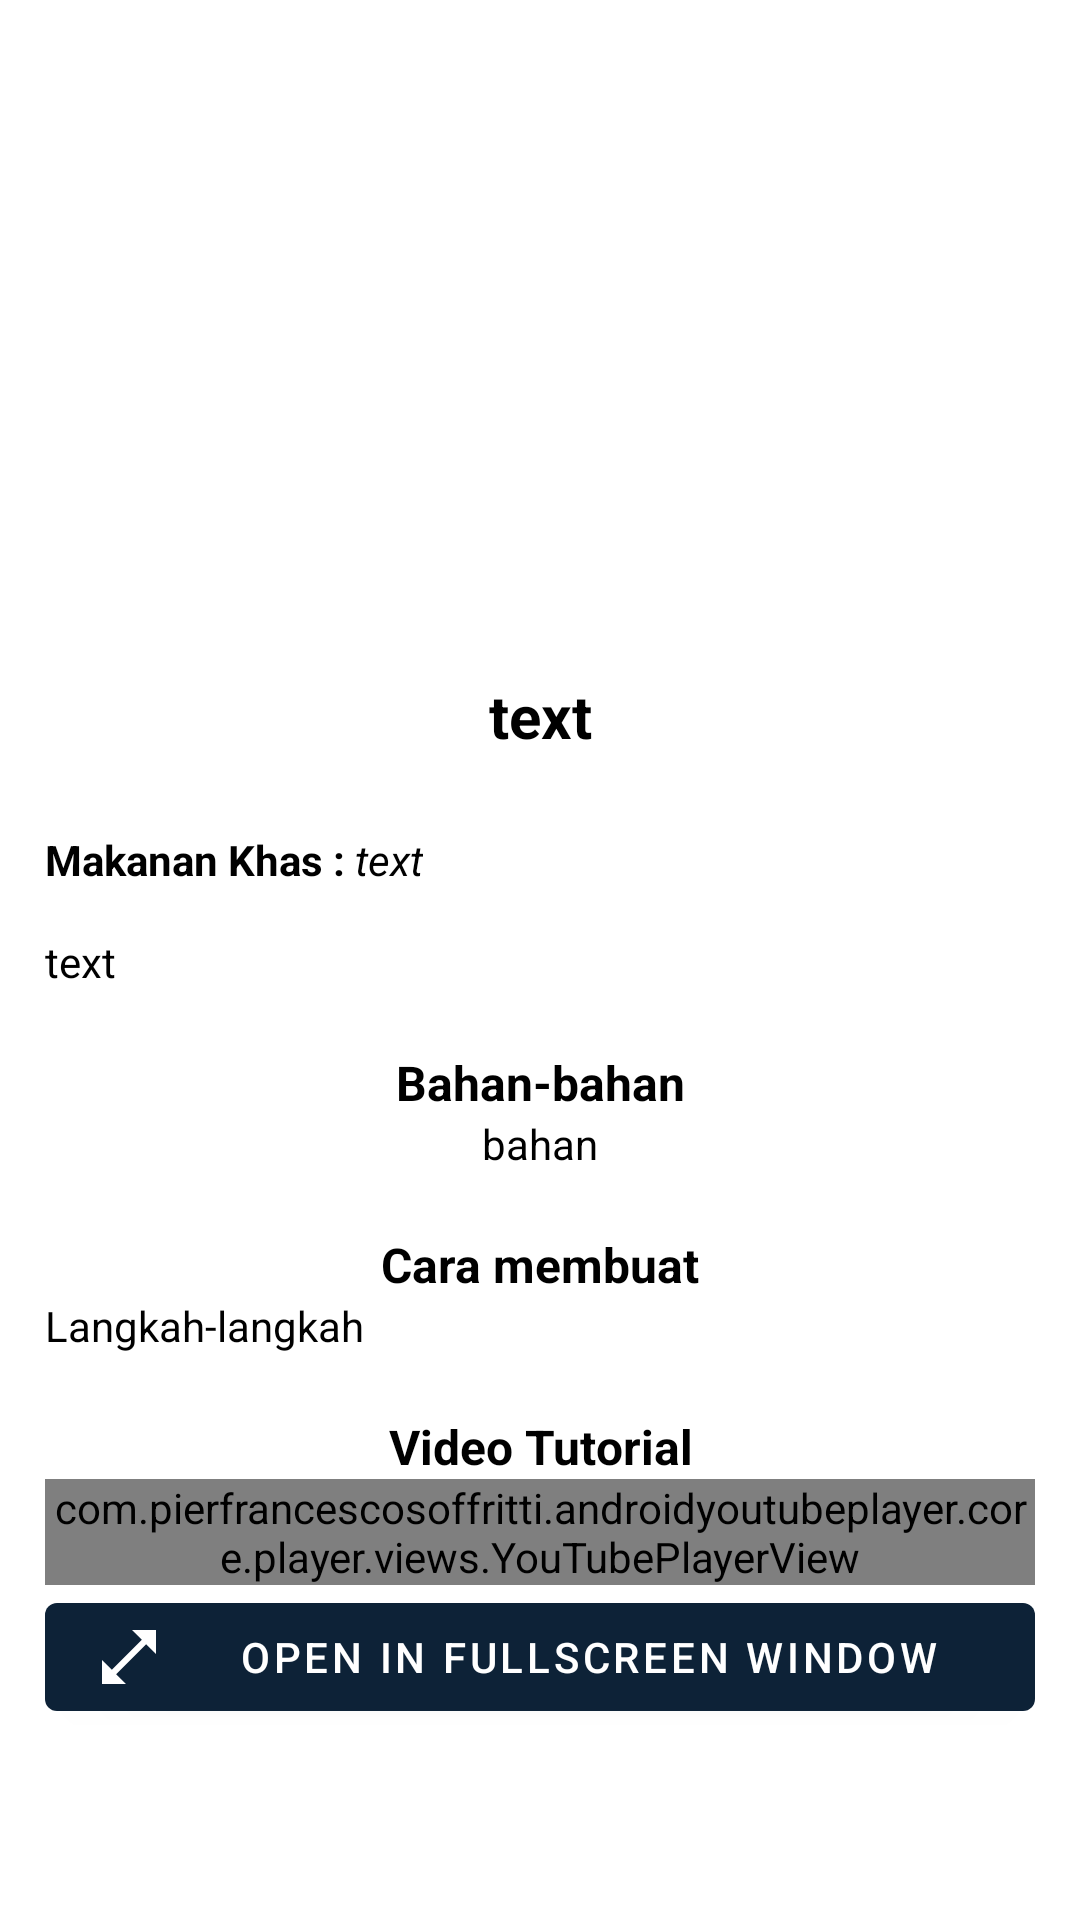

Android layout source for this screen:
<!-- AndroidManifest.xml: application theme Theme.KulinerJowo -->
<!-- res/layout/activity_detail_resep.xml -->
<?xml version="1.0" encoding="utf-8"?>

<RelativeLayout xmlns:android="http://schemas.android.com/apk/res/android"
    xmlns:app="http://schemas.android.com/apk/res-auto"
    xmlns:tools="http://schemas.android.com/tools"
    android:layout_width="match_parent"
    android:layout_height="match_parent"
    android:orientation="vertical"
    tools:context=".DetailResepActivity">

    <ScrollView
        android:layout_width="match_parent"
        android:layout_height="match_parent">

        <androidx.constraintlayout.widget.ConstraintLayout
            android:layout_width="match_parent"
            android:layout_height="wrap_content"
            android:orientation="vertical">

            <ImageView
                android:id="@+id/_imageDetail"
                android:layout_width="match_parent"
                android:layout_height="200dp"
                android:scaleType="centerCrop"
                app:layout_constraintEnd_toEndOf="parent"
                app:layout_constraintStart_toStartOf="parent"
                app:layout_constraintTop_toTopOf="parent"
                tools:srcCompat="@tools:sample/avatars" />

            <TextView
                android:id="@+id/_imageTitle"
                android:layout_width="match_parent"
                android:layout_height="wrap_content"
                android:layout_marginHorizontal="15dp"
                android:layout_marginVertical="25dp"
                android:gravity="center"
                android:text="text"
                android:textSize="20sp"
                android:textStyle="bold"
                app:layout_constraintEnd_toEndOf="parent"
                app:layout_constraintStart_toStartOf="parent"
                app:layout_constraintTop_toBottomOf="@+id/_imageDetail" />

            <TextView
                android:id="@+id/_textAsal"
                android:layout_width="wrap_content"
                android:layout_height="wrap_content"
                android:layout_marginVertical="25dp"
                android:layout_marginLeft="15dp"
                android:text="Makanan Khas : "
                android:textSize="14sp"
                android:textStyle="bold"
                app:layout_constraintStart_toStartOf="parent"
                app:layout_constraintTop_toBottomOf="@id/_imageTitle" />

            <TextView
                android:id="@+id/_foodFrom"
                android:layout_width="wrap_content"
                android:layout_height="wrap_content"
                android:layout_marginVertical="25dp"
                android:layout_marginRight="15dp"
                android:text="text"
                android:textSize="14sp"
                android:textStyle="italic"
                app:layout_constraintLeft_toRightOf="@id/_textAsal"
                app:layout_constraintTop_toBottomOf="@id/_imageTitle" />

            <TextView
                android:id="@+id/_descRecipe"
                android:layout_width="match_parent"
                android:layout_height="wrap_content"
                android:layout_margin="15dp"
                android:text="text"
                android:justificationMode="inter_word"
                android:textSize="14sp"
                app:layout_constraintEnd_toEndOf="parent"
                app:layout_constraintStart_toStartOf="parent"
                app:layout_constraintTop_toBottomOf="@id/_textAsal" />

            <TextView
                android:id="@+id/_textIngredients"
                android:layout_width="match_parent"
                android:layout_height="wrap_content"
                android:layout_marginHorizontal="15dp"
                android:layout_marginTop="20dp"
                android:gravity="center"
                android:text="Bahan-bahan"
                android:textSize="16dp"
                android:textStyle="bold"
                app:layout_constraintEnd_toEndOf="parent"
                app:layout_constraintStart_toStartOf="parent"
                app:layout_constraintTop_toBottomOf="@id/_descRecipe" />

            <TextView
                android:id="@+id/_ingredients"
                android:layout_width="match_parent"
                android:layout_height="wrap_content"
                android:layout_marginHorizontal="15dp"
                android:gravity="center"
                android:text="bahan"
                android:textSize="14dp"
                app:layout_constraintEnd_toEndOf="parent"
                app:layout_constraintStart_toStartOf="parent"
                app:layout_constraintTop_toBottomOf="@id/_textIngredients" />

            <TextView
                android:id="@+id/_textSteps"
                android:layout_width="match_parent"
                android:layout_height="wrap_content"
                android:layout_marginHorizontal="15dp"
                android:layout_marginTop="20dp"
                android:gravity="center"
                android:text="Cara membuat"
                android:textSize="16dp"
                android:textStyle="bold"
                app:layout_constraintEnd_toEndOf="parent"
                app:layout_constraintStart_toStartOf="parent"
                app:layout_constraintTop_toBottomOf="@id/_ingredients" />

            <TextView
                android:id="@+id/_how_to_make"
                android:layout_width="match_parent"
                android:layout_height="wrap_content"
                android:layout_marginHorizontal="15dp"
                android:justificationMode="inter_word"
                android:text="Langkah-langkah"
                android:textSize="14dp"
                app:layout_constraintEnd_toEndOf="parent"
                app:layout_constraintStart_toStartOf="parent"
                app:layout_constraintTop_toBottomOf="@id/_textSteps" />

            <TextView
                android:id="@+id/_textVideo"
                android:layout_width="match_parent"
                android:layout_height="wrap_content"
                android:layout_marginHorizontal="15dp"
                android:layout_marginTop="20dp"
                android:gravity="center"
                android:text="Video Tutorial"
                android:textSize="16dp"
                android:textStyle="bold"
                app:layout_constraintEnd_toEndOf="parent"
                app:layout_constraintStart_toStartOf="parent"
                app:layout_constraintTop_toBottomOf="@id/_how_to_make" />

            <com.pierfrancescosoffritti.androidyoutubeplayer.core.player.views.YouTubePlayerView
                android:id="@+id/youtube_player_view"
                android:layout_width="match_parent"
                android:layout_height="wrap_content"
                app:autoPlay="false"
                android:layout_marginHorizontal="15dp"
                app:layout_constraintEnd_toEndOf="parent"
                app:layout_constraintStart_toStartOf="parent"
                app:layout_constraintTop_toBottomOf="@id/_textVideo" />

            <com.google.android.material.button.MaterialButton
                android:id="@+id/fullscreen_button"
                android:layout_width="match_parent"
                android:layout_height="wrap_content"
                android:text="Open In Fullscreen Window"
                android:layout_marginBottom="20dp"
                android:layout_marginHorizontal="15dp"
                app:icon="@drawable/ic_baseline_open_in_full_24"
                app:layout_constraintEnd_toEndOf="parent"
                app:layout_constraintStart_toStartOf="parent"
                app:layout_constraintBottom_toBottomOf="parent"
                app:layout_constraintTop_toBottomOf="@+id/youtube_player_view" />

        </androidx.constraintlayout.widget.ConstraintLayout>

    </ScrollView>

</RelativeLayout>
<!-- resources referenced by this layout -->
<resources>
  <!-- drawable ic_baseline_open_in_full_24 (drawable) -->
  <vector android:height="24dp" android:tint="#FFFFFF"
      android:viewportHeight="24" android:viewportWidth="24"
      android:width="24dp" xmlns:android="http://schemas.android.com/apk/res/android">
      <path android:fillColor="@android:color/white" android:pathData="M21,11l0,-8l-8,0l3.29,3.29l-10,10l-3.29,-3.29l0,8l8,0l-3.29,-3.29l10,-10z"/>
  </vector>
  <style name="Theme.KulinerJowo" parent="Theme.MaterialComponents.DayNight.DarkActionBar">
          
          <item name="colorPrimary">@color/mainColor</item>
          <item name="colorPrimaryVariant">@color/mainColor</item>
          <item name="colorOnPrimary">@color/white</item>
          
          <item name="colorSecondary">@color/teal_200</item>
          <item name="colorSecondaryVariant">@color/teal_700</item>
          <item name="colorOnSecondary">@color/black</item>
          
          <item name="android:statusBarColor" tools:targetApi="l">?attr/colorPrimaryVariant</item>
          
          <item name="android:textColor">@color/black</item>
      </style>
  <color name="mainColor">#0d2237</color>
  <color name="white">#FFFFFFFF</color>
  <color name="teal_200">#FF03DAC5</color>
  <color name="teal_700">#FF018786</color>
  <color name="black">#FF000000</color>
</resources>
